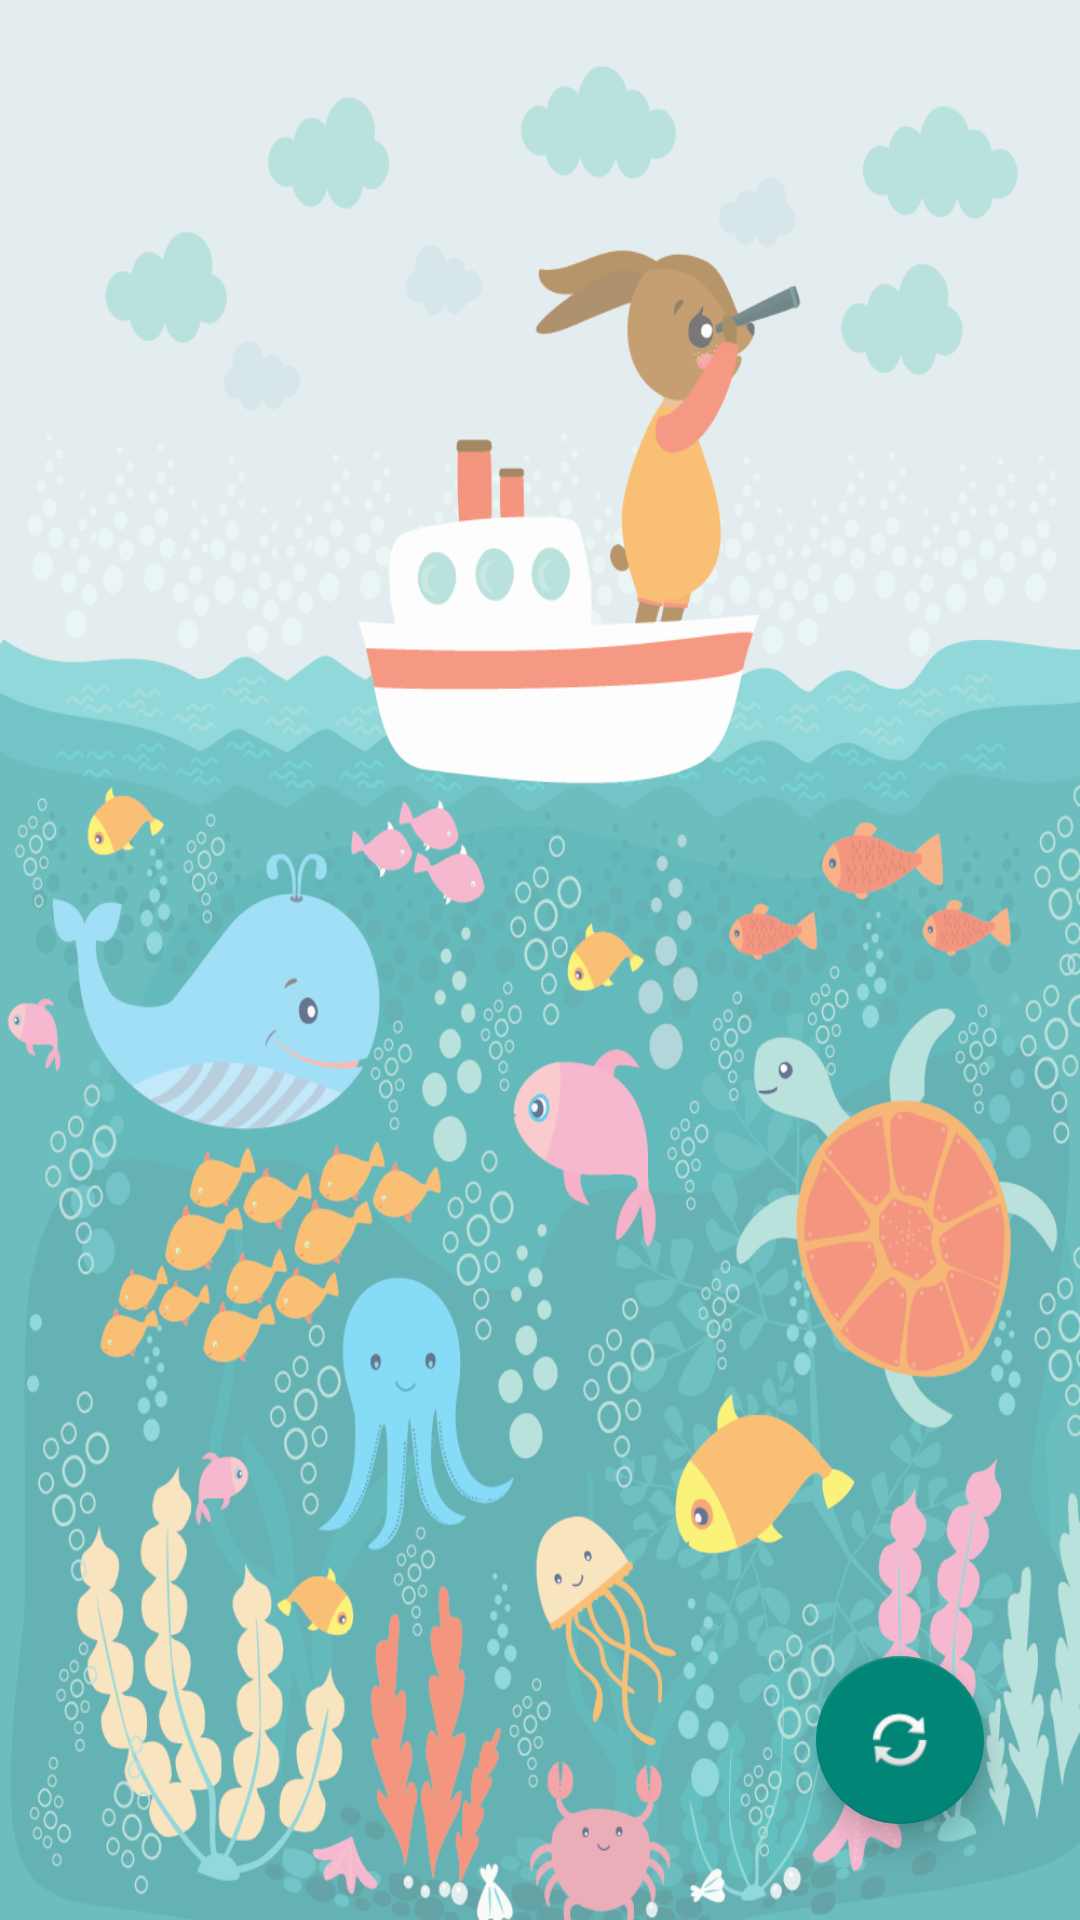

The Android layout XML behind this screen, and the referenced resources:
<!-- AndroidManifest.xml: application theme Theme.Onetwofour -->
<!-- res/layout/activity_easy_mode.xml -->
<?xml version="1.0" encoding="utf-8"?>
<androidx.constraintlayout.widget.ConstraintLayout xmlns:android="http://schemas.android.com/apk/res/android"
    xmlns:app="http://schemas.android.com/apk/res-auto"
    xmlns:tools="http://schemas.android.com/tools"
    android:layout_width="match_parent"
    android:layout_height="match_parent"
    tools:context=".Activities.EasyModeActivity"
    android:background="@drawable/bgtrochoi2_gameplay">

    <androidx.recyclerview.widget.RecyclerView
        android:id="@+id/rv_deck"
        android:layout_width="match_parent"
        android:layout_height="match_parent"
        app:layout_constraintBottom_toBottomOf="parent"
        app:layout_constraintEnd_toEndOf="parent"
        app:layout_constraintStart_toStartOf="parent"
        app:layout_constraintTop_toTopOf="parent"
        tools:itemCount="30"
        tools:layoutManager="GridLayoutManager"
        tools:listitem="@layout/recycler_view_item"
        tools:spanCount="5" />

    <com.google.android.material.floatingactionbutton.FloatingActionButton
        android:id="@+id/fab_memory_game"
        android:layout_width="wrap_content"
        android:layout_height="wrap_content"
        android:layout_marginEnd="32dp"
        android:layout_marginBottom="32dp"
        android:clickable="true"
        app:layout_constraintBottom_toBottomOf="parent"
        app:layout_constraintEnd_toEndOf="parent"
        app:srcCompat="@android:drawable/ic_popup_sync" />

</androidx.constraintlayout.widget.ConstraintLayout>
<!-- res/layout/recycler_view_item.xml (included above) -->
<?xml version="1.0" encoding="utf-8"?>
<androidx.constraintlayout.widget.ConstraintLayout
    xmlns:android="http://schemas.android.com/apk/res/android"
    xmlns:app="http://schemas.android.com/apk/res-auto"
    xmlns:tools="http://schemas.android.com/tools"
    android:layout_width="match_parent"
    android:layout_height="wrap_content">

  <ImageView
      android:id="@+id/imageView2"
      android:layout_width="50dp"
      android:layout_height="50dp"
      tools:src="@tools:sample/avatars"
      app:layout_constraintStart_toStartOf="parent"
      android:layout_marginStart="8dp"
      app:layout_constraintTop_toTopOf="parent"
      android:layout_marginTop="8dp" />

  <TextView
      android:id="@+id/tv_audio_tenbainghe"
      android:layout_width="wrap_content"
      android:layout_height="wrap_content"
      tools:text="@tools:sample/full_names"
      android:textSize="20sp"
      android:textColor="@android:color/black"
      app:layout_constraintTop_toTopOf="@+id/imageView2"
      app:layout_constraintStart_toEndOf="@+id/imageView2"
      android:layout_marginStart="8dp"
      android:layout_marginBottom="8dp"
      app:layout_constraintBottom_toTopOf="@+id/textView2" />

  <TextView
      android:id="@+id/textView2"
      android:layout_width="285dp"
      android:layout_height="20dp"
      tools:text="@tools:sample/lorem[4:10]"
      app:layout_constraintBottom_toBottomOf="@+id/imageView2"
      app:layout_constraintStart_toEndOf="@+id/imageView2"
      android:layout_marginStart="8dp"
      app:layout_constraintEnd_toEndOf="parent"
      android:layout_marginEnd="8dp"
      app:layout_constraintHorizontal_bias="0.050" />

  <TextView
      android:id="@+id/tv_audio_bainghe_tieptheo"
      android:layout_width="wrap_content"
      android:layout_height="wrap_content"
      tools:text="@tools:sample/date/hhmm"
      app:layout_constraintTop_toTopOf="@+id/imageView2"
      app:layout_constraintEnd_toEndOf="parent"
      android:layout_marginEnd="8dp" />
</androidx.constraintlayout.widget.ConstraintLayout>
<!-- resources referenced by this layout -->
<resources>
  <!-- drawable bgtrochoi2_gameplay: png bitmap (drawable, 415797 bytes) -->
  <style name="Theme.Onetwofour" parent="Theme.AppCompat.DayNight.NoActionBar">
          
          <item name="colorPrimary">@color/purple_500</item>
          <item name="colorPrimaryVariant">@color/purple_700</item>
          <item name="colorOnPrimary">@color/white</item>
          
          <item name="colorSecondary">@color/teal_200</item>
          <item name="colorSecondaryVariant">@color/teal_700</item>
          <item name="colorOnSecondary">@color/black</item>
          
          <item name="android:statusBarColor" tools:targetApi="l">?attr/colorPrimaryVariant</item>
          
      </style>
  <!-- not gathered from this repository: default colours our renderer supplied (Android Studio template values) -->
  <color name="purple_500">#FF6200EE</color>
  <color name="purple_700">#FF3700B3</color>
  <color name="teal_200">#FF03DAC5</color>
  <color name="teal_700">#FF018786</color>
  <color name="black">#FF000000</color>
  <color name="white">#FFFFFFFF</color>
</resources>
